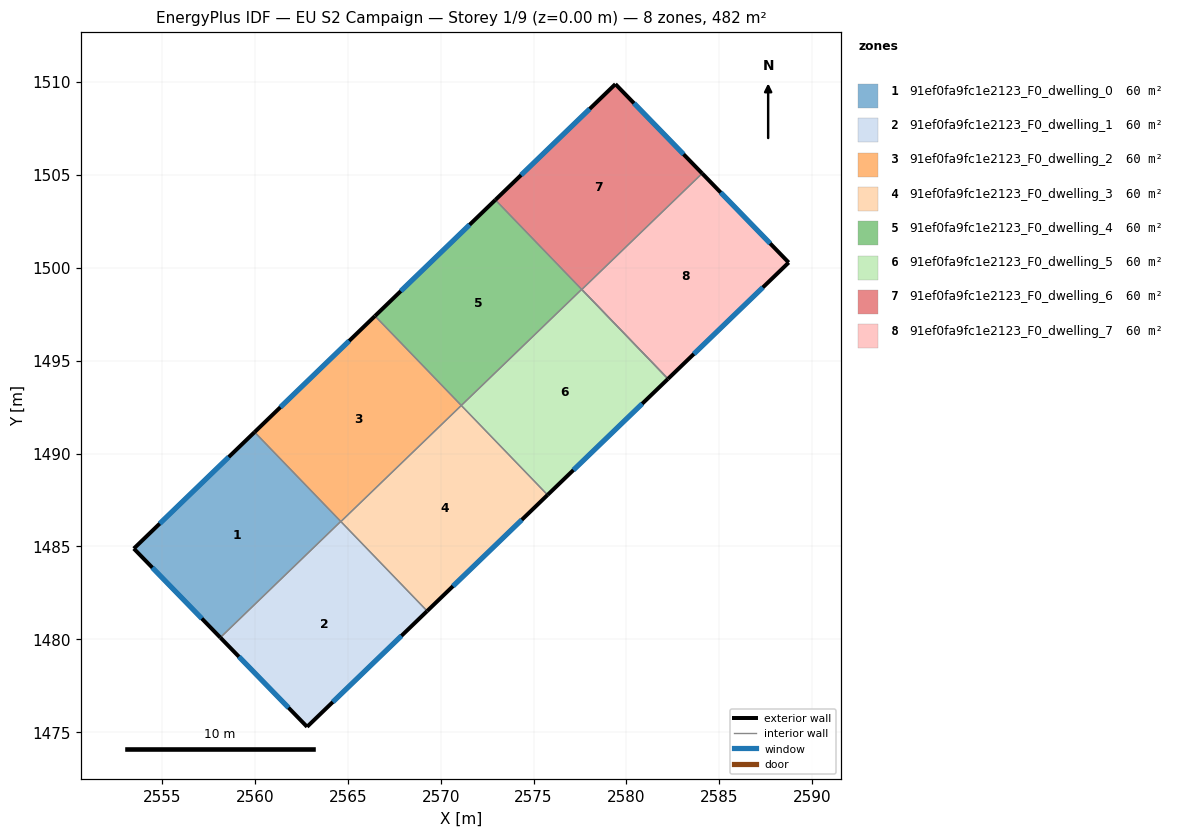
=== STOREY PLAN SPEC (per zone: floor XY polygon, exterior-wall plan segments, windows/doors) ===
zone 1: 91ef0fa9fc1e2123_F0_dwelling_0  (60.2 m²)
  floor: (2559.98, 1491.15) (2564.62, 1486.34) (2558.14, 1480.09) (2553.48, 1484.88)
  exterior wall: (2553.48, 1484.88) – (2558.14, 1480.09)  [6.7 m]
    window: (2554.48, 1483.86) – (2557.14, 1481.12)  [6.5 m²]
  exterior wall: (2559.98, 1491.15) – (2553.48, 1484.88)  [9.0 m]
    window: (2558.59, 1489.81) – (2554.88, 1486.23)  [8.9 m²]
  interior walls: 2
zone 2: 91ef0fa9fc1e2123_F0_dwelling_1  (60.2 m²)
  floor: (2564.62, 1486.34) (2569.27, 1481.52) (2562.81, 1475.29) (2558.14, 1480.09)
  exterior wall: (2558.14, 1480.09) – (2562.81, 1475.29)  [6.7 m]
    window: (2559.14, 1479.07) – (2561.81, 1476.32)  [6.6 m²]
  exterior wall: (2562.81, 1475.29) – (2569.27, 1481.52)  [9.0 m]
    window: (2564.19, 1476.63) – (2567.89, 1480.19)  [8.8 m²]
  interior walls: 3
zone 3: 91ef0fa9fc1e2123_F0_dwelling_2  (60.2 m²)
  floor: (2566.46, 1497.40) (2571.11, 1492.59) (2564.63, 1486.34) (2559.98, 1491.15)
  exterior wall: (2566.46, 1497.40) – (2559.98, 1491.15)  [9.0 m]
    window: (2565.08, 1496.06) – (2561.37, 1492.49)  [8.8 m²]
  interior walls: 4
zone 4: 91ef0fa9fc1e2123_F0_dwelling_3  (60.2 m²)
  floor: (2571.11, 1492.59) (2575.75, 1487.77) (2569.27, 1481.52) (2564.63, 1486.34)
  exterior wall: (2569.27, 1481.52) – (2575.75, 1487.77)  [9.0 m]
    window: (2570.66, 1482.86) – (2574.37, 1486.43)  [8.8 m²]
  interior walls: 3
zone 5: 91ef0fa9fc1e2123_F0_dwelling_4  (60.2 m²)
  floor: (2572.94, 1503.65) (2577.59, 1498.83) (2571.11, 1492.59) (2566.46, 1497.40)
  exterior wall: (2572.94, 1503.65) – (2566.46, 1497.40)  [9.0 m]
    window: (2571.56, 1502.31) – (2567.85, 1498.74)  [8.8 m²]
  interior walls: 3
zone 6: 91ef0fa9fc1e2123_F0_dwelling_5  (60.2 m²)
  floor: (2577.59, 1498.83) (2582.23, 1494.02) (2575.75, 1487.77) (2571.11, 1492.59)
  exterior wall: (2575.75, 1487.77) – (2582.23, 1494.02)  [9.0 m]
    window: (2577.14, 1489.11) – (2580.85, 1492.68)  [8.8 m²]
  interior walls: 3
zone 7: 91ef0fa9fc1e2123_F0_dwelling_6  (60.2 m²)
  floor: (2579.40, 1509.88) (2584.07, 1505.08) (2577.59, 1498.83) (2572.94, 1503.65)
  exterior wall: (2584.07, 1505.08) – (2579.40, 1509.88)  [6.7 m]
    window: (2583.07, 1506.11) – (2580.40, 1508.85)  [6.6 m²]
  exterior wall: (2579.40, 1509.88) – (2572.94, 1503.65)  [9.0 m]
    window: (2578.02, 1508.55) – (2574.33, 1504.99)  [8.8 m²]
  interior walls: 4
zone 8: 91ef0fa9fc1e2123_F0_dwelling_7  (60.2 m²)
  floor: (2584.07, 1505.08) (2588.73, 1500.28) (2582.23, 1494.02) (2577.59, 1498.83)
  exterior wall: (2588.73, 1500.28) – (2584.07, 1505.08)  [6.7 m]
    window: (2587.73, 1501.31) – (2585.07, 1504.05)  [6.6 m²]
  exterior wall: (2582.23, 1494.02) – (2588.73, 1500.28)  [9.0 m]
    window: (2583.63, 1495.36) – (2587.34, 1498.94)  [8.8 m²]
  interior walls: 2

=== DERIVED (storey summary) ===
Building: EU S2 Campaign
Storey: 1 of 9  (floor level z = 0.00 m)
Storey gross floor area: 481.9 m²
Zones on this storey: 8
  - 91ef0fa9fc1e2123_F0_dwelling_0: floor 60.2 m²; exterior wall 15.7 m (47.1 m²); 2 window(s) 15.4 m²; WWR 32.7%
  - 91ef0fa9fc1e2123_F0_dwelling_1: floor 60.2 m²; exterior wall 15.7 m (47.0 m²); 2 window(s) 15.4 m²; WWR 32.7%
  - 91ef0fa9fc1e2123_F0_dwelling_2: floor 60.2 m²; exterior wall 9.0 m (27.0 m²); 1 window(s) 8.8 m²; WWR 32.7%
  - 91ef0fa9fc1e2123_F0_dwelling_3: floor 60.2 m²; exterior wall 9.0 m (27.0 m²); 1 window(s) 8.8 m²; WWR 32.7%
  - 91ef0fa9fc1e2123_F0_dwelling_4: floor 60.2 m²; exterior wall 9.0 m (27.0 m²); 1 window(s) 8.8 m²; WWR 32.7%
  - 91ef0fa9fc1e2123_F0_dwelling_5: floor 60.2 m²; exterior wall 9.0 m (27.0 m²); 1 window(s) 8.8 m²; WWR 32.7%
  - 91ef0fa9fc1e2123_F0_dwelling_6: floor 60.2 m²; exterior wall 15.7 m (47.0 m²); 2 window(s) 15.4 m²; WWR 32.7%
  - 91ef0fa9fc1e2123_F0_dwelling_7: floor 60.2 m²; exterior wall 15.7 m (47.1 m²); 2 window(s) 15.4 m²; WWR 32.7%
Zone adjacency (shared interzone walls):
  - 91ef0fa9fc1e2123_F0_dwelling_0 ↔ 91ef0fa9fc1e2123_F0_dwelling_1
  - 91ef0fa9fc1e2123_F0_dwelling_0 ↔ 91ef0fa9fc1e2123_F0_dwelling_2
  - 91ef0fa9fc1e2123_F0_dwelling_1 ↔ 91ef0fa9fc1e2123_F0_dwelling_2
  - 91ef0fa9fc1e2123_F0_dwelling_1 ↔ 91ef0fa9fc1e2123_F0_dwelling_3
  - 91ef0fa9fc1e2123_F0_dwelling_2 ↔ 91ef0fa9fc1e2123_F0_dwelling_3
  - 91ef0fa9fc1e2123_F0_dwelling_2 ↔ 91ef0fa9fc1e2123_F0_dwelling_4
  - 91ef0fa9fc1e2123_F0_dwelling_3 ↔ 91ef0fa9fc1e2123_F0_dwelling_5
  - 91ef0fa9fc1e2123_F0_dwelling_4 ↔ 91ef0fa9fc1e2123_F0_dwelling_5
  - 91ef0fa9fc1e2123_F0_dwelling_4 ↔ 91ef0fa9fc1e2123_F0_dwelling_6
  - 91ef0fa9fc1e2123_F0_dwelling_5 ↔ 91ef0fa9fc1e2123_F0_dwelling_6
  - 91ef0fa9fc1e2123_F0_dwelling_6 ↔ 91ef0fa9fc1e2123_F0_dwelling_7